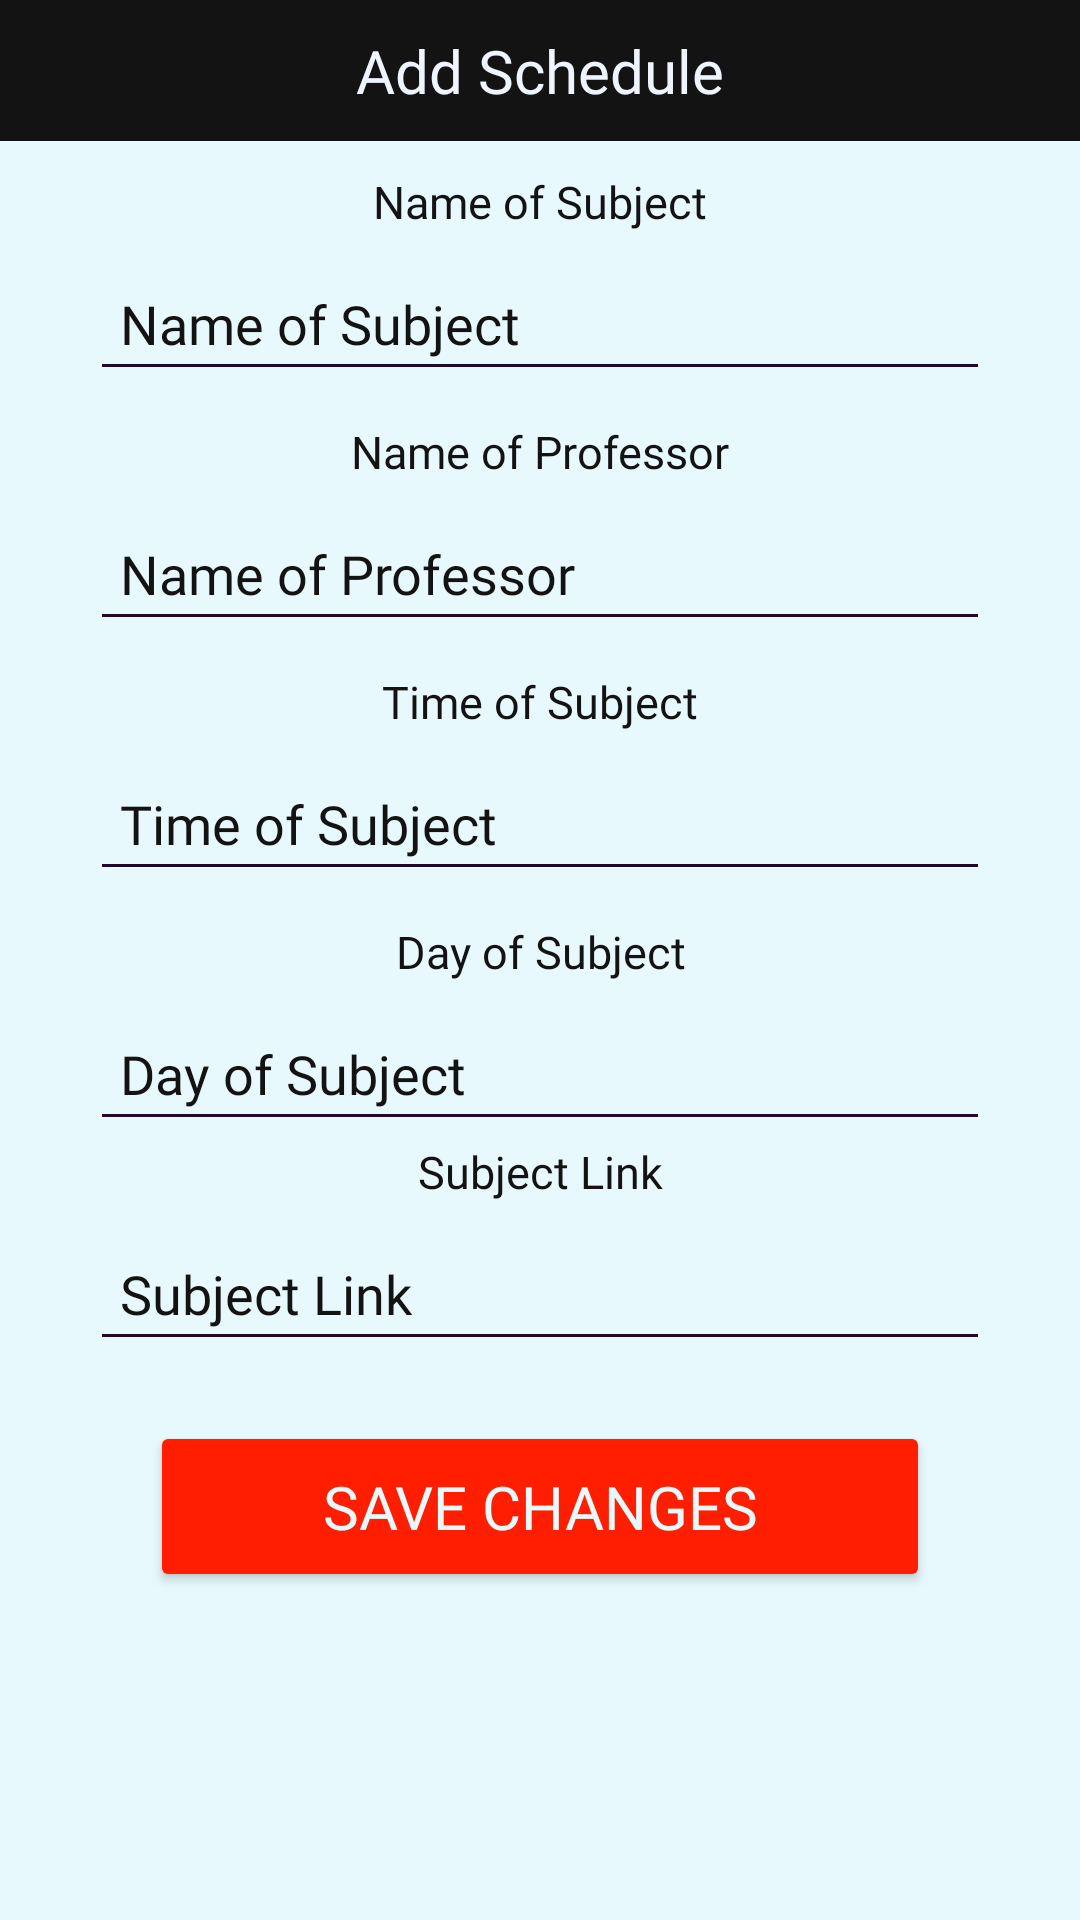

Write the Android layout XML for this screen, with the resource values it uses.
<!-- AndroidManifest.xml: application theme Theme.AppCompat.NoActionBar -->
<!-- res/layout/side_main_update_schedule.xml -->
<?xml version="1.0" encoding="utf-8"?>
<LinearLayout xmlns:android="http://schemas.android.com/apk/res/android"
    xmlns:tools="http://schemas.android.com/tools"
    android:layout_width="match_parent"
    android:layout_height="match_parent"
    android:orientation="vertical"
    android:background="@color/whiteColorTEXT"
    >


    <TextView
        android:id="@+id/AddSceduleTxt"
        android:layout_width="match_parent"
        android:layout_height="wrap_content"
        android:background="@color/blackColorBG"
        android:fontFamily="@font/blackersansbold"
        android:gravity="center_horizontal"
        android:padding="10dp"
        android:text="@string/AddSched"
        android:textColor="#EEF5FF"
        android:textSize="20sp" />


    <TextView
        android:id="@+id/NameofSubj"
        android:layout_width="match_parent"
        android:layout_height="wrap_content"
        android:fontFamily="@font/blackersansregular"
        android:gravity="center_horizontal"
        android:paddingTop="10dp"
        android:paddingBottom="5dp"
        android:text="@string/AddSchedName"
        android:textColor="@color/blackColorBG"
        android:textSize="15sp" />

    <EditText
        android:id="@+id/edit_subj_name"
        android:layout_width="match_parent"
        android:layout_height="wrap_content"
        android:layout_marginStart="30dp"
        android:layout_marginEnd="30dp"
        android:backgroundTint="#22092C"
        android:ems="10"
        android:fontFamily="@font/asapcondensedsemibold"
        android:hint="@string/AddSchedName"
        android:importantForAutofill="no"
        android:inputType="text"
        android:minHeight="48dp"
        android:paddingStart="10dp"
        android:textColor="@color/blackColorBG"
        android:textColorHint="@color/blackColorBG"
        tools:ignore="DuplicateSpeakableTextCheck,RtlSymmetry,VisualLintTextFieldSize" />

    <TextView
        android:id="@+id/NameofProf"
        android:layout_width="match_parent"
        android:layout_height="wrap_content"
        android:fontFamily="@font/blackersansregular"
        android:gravity="center_horizontal"
        android:paddingTop="10dp"
        android:paddingBottom="5dp"
        android:text="@string/ProfName"
        android:textColor="@color/blackColorBG"
        android:textSize="15sp" />


    <EditText
        android:id="@+id/edit_subj_prof"
        android:layout_width="match_parent"
        android:layout_height="wrap_content"
        android:layout_marginStart="30dp"
        android:layout_marginEnd="30dp"
        android:backgroundTint="#22092C"
        android:ems="10"
        android:fontFamily="@font/asapcondensedsemibold"
        android:hint="@string/ProfName"
        android:importantForAutofill="no"
        android:inputType="text"
        android:minHeight="48dp"
        android:paddingStart="10dp"
        android:textColor="@color/blackColorBG"
        android:textColorHint="@color/blackColorBG"
        tools:ignore="DuplicateSpeakableTextCheck,RtlSymmetry,TextFields,VisualLintTextFieldSize" />

    <TextView
        android:id="@+id/TimeofSubj"
        android:layout_width="match_parent"
        android:layout_height="wrap_content"
        android:fontFamily="@font/blackersansregular"
        android:gravity="center_horizontal"
        android:paddingTop="10dp"
        android:paddingBottom="5dp"
        android:text="@string/TimeSubj"
        android:textColor="@color/blackColorBG"
        android:textSize="15sp" />

    <EditText
        android:id="@+id/edit_subj_time"
        android:layout_width="match_parent"
        android:layout_height="wrap_content"
        android:layout_marginStart="30dp"
        android:layout_marginEnd="30dp"
        android:backgroundTint="#22092C"
        android:ems="10"
        android:fontFamily="@font/asapcondensedsemibold"
        android:hint="@string/TimeSubj"
        android:importantForAutofill="no"
        android:inputType="text"
        android:minHeight="48dp"
        android:paddingStart="10dp"
        android:textColor="@color/blackColorBG"
        android:textColorHint="@color/blackColorBG"
        tools:ignore="DuplicateSpeakableTextCheck,RtlSymmetry,VisualLintTextFieldSize" />

    <TextView
        android:id="@+id/DayofSubj"
        android:layout_width="match_parent"
        android:layout_height="wrap_content"
        android:fontFamily="@font/blackersansregular"
        android:gravity="center_horizontal"
        android:paddingTop="10dp"
        android:paddingBottom="5dp"
        android:text="@string/DaySubj"
        android:textColor="@color/blackColorBG"
        android:textSize="15sp" />

    <EditText
        android:id="@+id/edit_subj_day"
        android:layout_width="match_parent"
        android:layout_height="wrap_content"
        android:layout_marginStart="30dp"
        android:layout_marginEnd="30dp"
        android:backgroundTint="#22092C"
        android:ems="10"
        android:fontFamily="@font/asapcondensedsemibold"
        android:hint="@string/DaySubj"
        android:importantForAutofill="no"
        android:inputType="text"
        android:minHeight="48dp"
        android:paddingStart="10dp"
        android:textColor="@color/blackColorBG"
        android:textColorHint="@color/blackColorBG"
        tools:ignore="DuplicateSpeakableTextCheck,RtlSymmetry,VisualLintTextFieldSize" />

    <TextView
        android:id="@+id/LinkofSubj"
        android:layout_width="match_parent"
        android:layout_height="wrap_content"
        android:fontFamily="@font/blackersansregular"
        android:gravity="center_horizontal"
        android:paddingBottom="5dp"
        android:text="@string/LinkSubj"
        android:textColor="@color/blackColorBG"
        android:textSize="15sp" />

    <EditText
        android:id="@+id/edit_subj_link"
        android:layout_width="match_parent"
        android:layout_height="wrap_content"
        android:layout_marginStart="30dp"
        android:layout_marginEnd="30dp"
        android:layout_marginBottom="20dp"
        android:backgroundTint="#22092C"
        android:ems="10"
        android:fontFamily="@font/asapcondensedsemibold"
        android:hint="@string/LinkSubj"
        android:importantForAutofill="no"
        android:inputType="text"
        android:minHeight="48dp"
        android:paddingStart="10dp"
        android:textColor="@color/blackColorBG"
        android:textColorHint="@color/blackColorBG"
        tools:ignore="DuplicateSpeakableTextCheck,RtlSymmetry,VisualLintTextFieldSize" />

    <Button
        android:id="@+id/btn_id_update"
        android:layout_width="match_parent"
        android:layout_height="wrap_content"
        android:layout_marginStart="50dp"
        android:layout_marginEnd="50dp"
        android:backgroundTint="@color/redColorBUTTONS"
        android:text="@string/SaveChanges"
        android:textColor="@color/whiteColorTEXT"
        android:textSize="20sp"
        android:paddingTop="15dp"
        android:paddingBottom="15dp"
        android:fontFamily="@font/altonebold"
        tools:ignore="VisualLintButtonSize" />

    <Space
        android:layout_width="match_parent"
        android:layout_height="100dp" />

</LinearLayout>
<!-- resources referenced by this layout -->
<resources>
  <color name="blackColorBG">#131313</color>
  <color name="redColorBUTTONS">#FF1E00</color>
  <color name="whiteColorTEXT">#e8f9fd</color>
  <string name="AddSched">Add Schedule</string>
  <string name="AddSchedName">Name of Subject</string>
  <string name="DaySubj">Day of Subject</string>
  <string name="LinkSubj">Subject Link</string>
  <string name="ProfName">Name of Professor</string>
  <string name="SaveChanges">Save Changes</string>
  <string name="TimeSubj">Time of Subject</string>
</resources>
